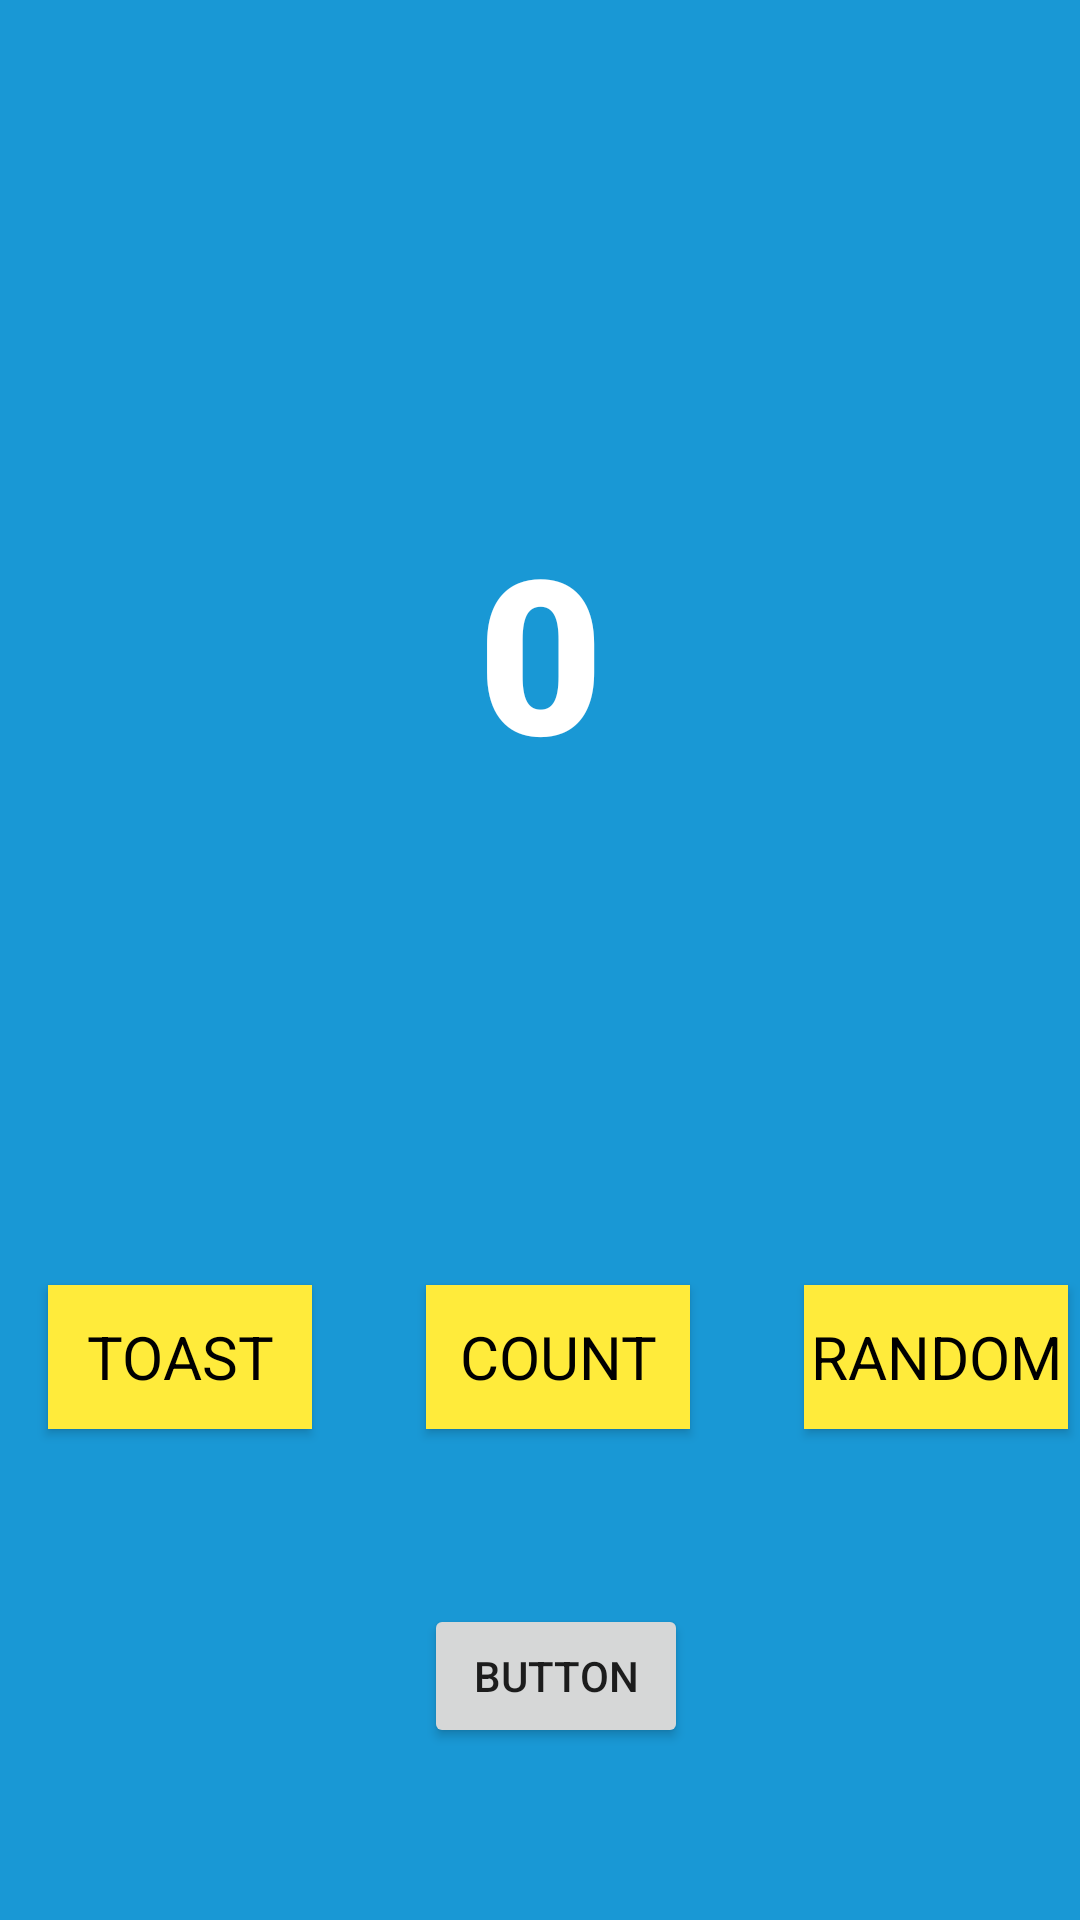

Here is an Android app screen rendered from its layout file. Give the layout XML and the strings, colors and styles it references.
<!-- AndroidManifest.xml: application theme Theme.MyApplicatiom -->
<!-- res/layout/fragment_first.xml -->
<?xml version="1.0" encoding="utf-8"?>
<androidx.constraintlayout.widget.ConstraintLayout xmlns:android="http://schemas.android.com/apk/res/android"
    xmlns:app="http://schemas.android.com/apk/res-auto"
    xmlns:tools="http://schemas.android.com/tools"
    android:layout_width="match_parent"
    android:layout_height="match_parent"
    android:background="@color/screenBackground"
    tools:context=".FirstFragment">

    <TextView
        android:id="@+id/textview_first"
        android:layout_width="wrap_content"
        android:layout_height="wrap_content"
        android:fontFamily="sans-serif-black"
        android:text="@string/hello_first_fragment"
        android:textColor="@color/white"
        android:textSize="72sp"
        android:textStyle="bold"
        app:layout_constraintBottom_toBottomOf="parent"
        app:layout_constraintEnd_toEndOf="parent"
        app:layout_constraintStart_toStartOf="parent"
        app:layout_constraintTop_toTopOf="parent"
        app:layout_constraintVertical_bias="0.31" />

    <Button
        android:id="@+id/random_button"
        android:layout_width="wrap_content"
        android:layout_height="wrap_content"
        android:layout_marginEnd="4dp"
        android:background="@color/buttonBackground1"
        android:fontFamily="sans-serif"
        android:text="@string/random_button"
        android:textColor="@color/black"
        android:textSize="20sp"
        app:layout_constraintBottom_toBottomOf="parent"
        app:layout_constraintEnd_toEndOf="parent"
        app:layout_constraintTop_toBottomOf="@+id/textview_first" />

    <Button
        android:id="@+id/toast_button"
        android:layout_width="wrap_content"
        android:layout_height="wrap_content"
        android:layout_marginStart="16dp"
        android:fontFamily="sans-serif"
        android:text="@string/toast_button"
        android:textColor="@color/black"
        android:background="@color/buttonBackground1"
        android:textSize="20sp"
        app:layout_constraintBottom_toBottomOf="parent"
        app:layout_constraintStart_toStartOf="parent"
        app:layout_constraintTop_toBottomOf="@+id/textview_first" />

    <Button
        android:id="@+id/count_button"
        android:layout_width="wrap_content"
        android:layout_height="wrap_content"
        android:background="@color/buttonBackground1"
        android:fontFamily="sans-serif"
        android:text="@string/count_button"
        android:textColor="@color/black"
        android:textSize="20sp"
        app:layout_constraintBottom_toBottomOf="parent"
        app:layout_constraintEnd_toStartOf="@+id/random_button"
        app:layout_constraintStart_toEndOf="@+id/toast_button"
        app:layout_constraintTop_toBottomOf="@+id/textview_first" />

    <Button
        android:id="@+id/button_fragment"
        android:layout_width="wrap_content"
        android:layout_height="wrap_content"
        android:text="Button"
        app:layout_constraintBottom_toBottomOf="parent"
        app:layout_constraintEnd_toEndOf="parent"
        app:layout_constraintHorizontal_bias="0.52"
        app:layout_constraintStart_toStartOf="parent"
        app:layout_constraintTop_toBottomOf="@+id/count_button"
        app:layout_constraintVertical_bias="0.503" />

</androidx.constraintlayout.widget.ConstraintLayout>
<!-- resources referenced by this layout -->
<resources>
  <color name="black">#FF000000</color>
  <color name="buttonBackground1">#FFEB3B</color>
  <color name="screenBackground">#1998D5</color>
  <color name="white">#FFFFFFFF</color>
  <string name="count_button">Count</string>
  <string name="hello_first_fragment">0</string>
  <string name="random_button">Random</string>
  <string name="toast_button">Toast</string>
  <style name="Theme.MyApplicatiom" parent="Theme.AppCompat.Light.DarkActionBar">
  
  
          <item name="colorPrimary">@color/purple_500</item>
          <item name="colorPrimaryDark">@color/purple_700</item>
          <item name="colorAccent">@color/teal_200</item>
  
  
  
      </style>
  <color name="purple_500">#FF6200EE</color>
  <color name="purple_700">#FF3700B3</color>
  <color name="teal_200">#FF03DAC5</color>
</resources>
